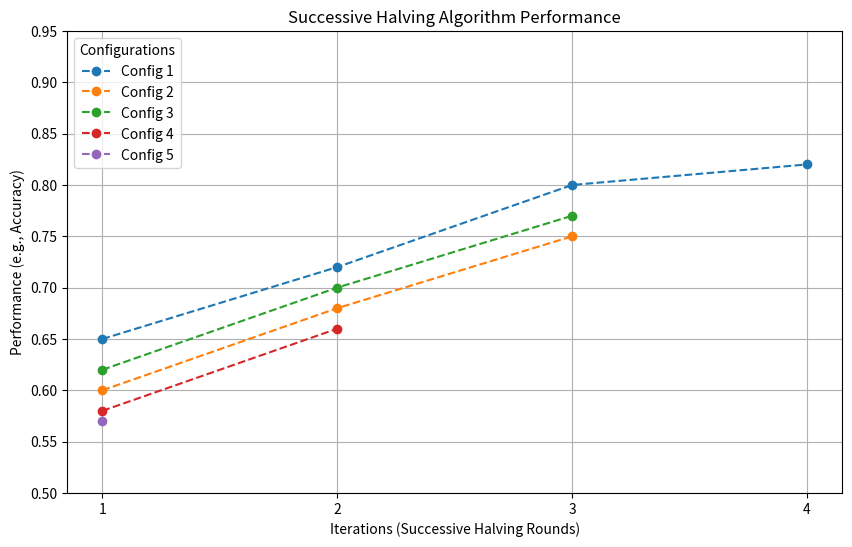

Write Python code to recreate this figure.
import numpy as np 
import matplotlib.pyplot as plt

iterations = [1, 2, 3, 4]  # Number of iterations (successive halving rounds)
configurations = ['Config 1', 'Config 2', 'Config 3', 'Config 4', 'Config 5']  # Example configurations


performance = [
    [0.65, 0.72, 0.80, 0.82],  # Config 1
    [0.60, 0.68, 0.75, np.nan],  # Config 2 (eliminated after iteration 3)
    [0.62, 0.70, 0.77, np.nan],  # Config 3 (eliminated after iteration 3)
    [0.58, 0.66, np.nan, np.nan],  # Config 4 (eliminated after iteration 2)
    [0.57, np.nan, np.nan, np.nan]  # Config 5 (eliminated after iteration 1)
]

# Plotting
plt.figure(figsize=(10, 6))

# Plot each configuration's performance over iterations
for i, config in enumerate(configurations):
    plt.plot(iterations, performance[i], label=config, marker='o', linestyle='--')

# Adding labels, title, and legend
plt.xlabel('Iterations (Successive Halving Rounds)')
plt.ylabel('Performance (e.g., Accuracy)')
plt.title('Successive Halving Algorithm Performance')
plt.xticks(iterations)  # Set iteration points on the x-axis
plt.yticks(np.arange(0.5, 1.0, 0.05))  # Set reasonable y-tick range for performance

# Add legend to show which line corresponds to which configuration
plt.legend(title="Configurations")

# Show plot
plt.grid(True)
plt.show()


